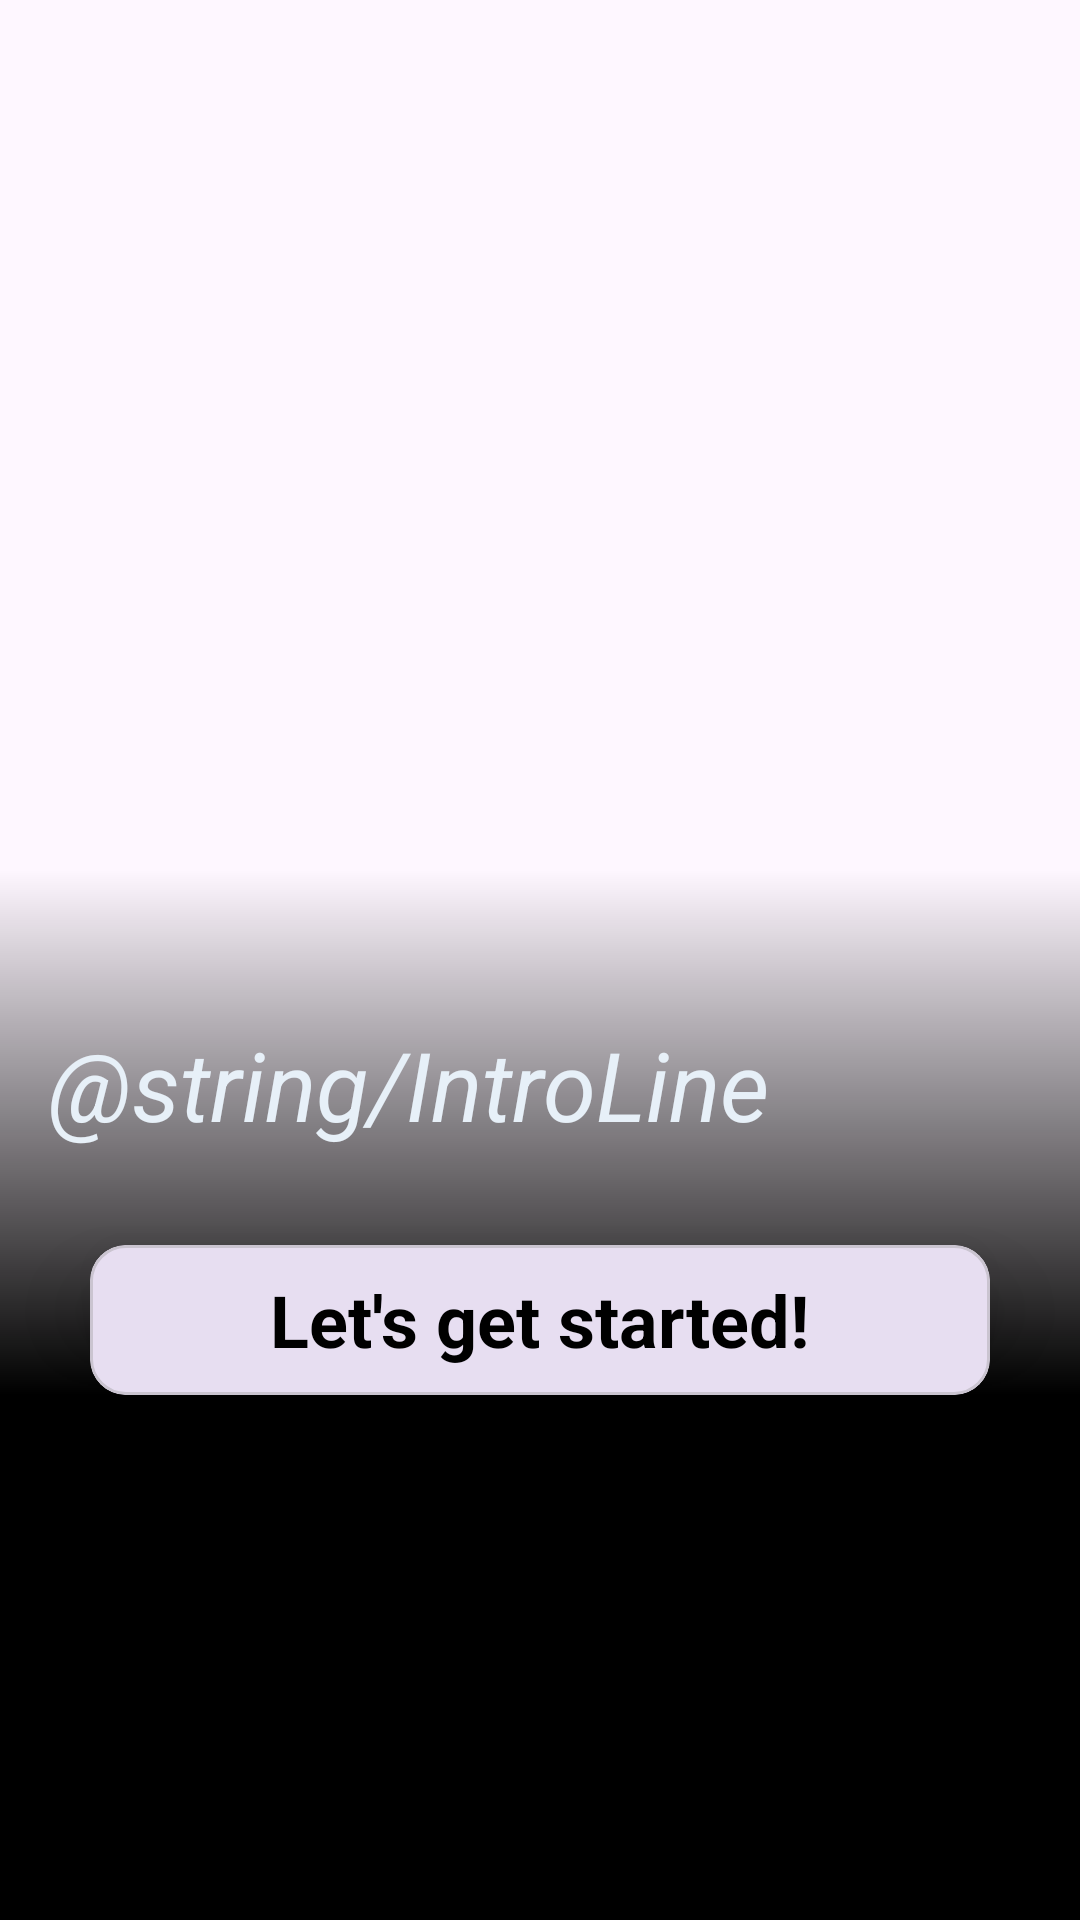

This screen was rendered from an Android layout file. Write that file and the resources it references.
<!-- AndroidManifest.xml: application theme Theme.HomeActivity -->
<!-- res/layout/activity_introduction.xml -->
<?xml version="1.0" encoding="utf-8"?>
<androidx.constraintlayout.widget.ConstraintLayout xmlns:android="http://schemas.android.com/apk/res/android"
    xmlns:app="http://schemas.android.com/apk/res-auto"
    xmlns:tools="http://schemas.android.com/tools"
    android:id="@+id/main"
    android:layout_width="match_parent"
    android:layout_height="match_parent"
    tools:context=".Activities.IntroductionActivity">

        <RelativeLayout
            android:layout_width="match_parent"
            android:layout_height="wrap_content"
            tools:ignore="MissingConstraints">

            <ImageView
                android:layout_width="match_parent"
                android:layout_height="match_parent"
                android:scaleType="centerCrop"
                android:src="@drawable/pizza">
            </ImageView>

            <View
                android:layout_width="match_parent"
                android:layout_height="350dp"
                android:layout_alignParentBottom="true"
                android:layout_marginBottom="66dp"
                android:background="@drawable/gradient_bg" />

        </RelativeLayout>

    <LinearLayout
        android:layout_width="match_parent"
        android:layout_height="300dp"
        app:layout_constraintBottom_toBottomOf="parent"
        app:layout_constraintEnd_toEndOf="parent"
        app:layout_constraintStart_toStartOf="parent"
        android:orientation="vertical">
        <TextView
            android:layout_width="match_parent"
            android:layout_height="wrap_content"
            android:text="@string/IntroLine"
            android:textColor="@color/neutral_primary_grey2"
            android:textSize="32sp"
            android:textStyle="italic"
            android:layout_marginStart="16dp">
        </TextView>
       <com.google.android.material.card.MaterialCardView
           android:id="@+id/started"
           android:layout_width="300dp"
           android:layout_height="50dp"
           android:layout_marginTop="32dp"
           android:layout_gravity="center"
           app:cardElevation="16dp"
           android:background="@color/white">
           <TextView
               android:layout_width="wrap_content"
               android:layout_height="wrap_content"
               android:text="Let's get started!"
               android:textStyle="bold"
               android:textColor="@color/black"
               android:layout_gravity="center"
               android:textSize="24dp">
           </TextView>
       </com.google.android.material.card.MaterialCardView>

    </LinearLayout>

</androidx.constraintlayout.widget.ConstraintLayout>
<!-- resources referenced by this layout -->
<resources>
  <color name="black">#FF000000</color>
  <color name="neutral_primary_grey2">#E7F0F8</color>
  <color name="white">#FFFFFFFF</color>
  <!-- drawable gradient_bg (drawable) -->
  <?xml version="1.0" encoding="utf-8"?>
  <layer-list xmlns:android="http://schemas.android.com/apk/res/android">
      <item>
          <shape android:shape="rectangle">
              <gradient
                  android:angle="270"
                  android:centerColor="@color/black"
                  android:endColor="@color/black"/>
          </shape>
      </item>
  </layer-list>
  <style name="Theme.HomeActivity" parent="Base.Theme.HomeActivity" />
  <style name="Base.Theme.HomeActivity" parent="Theme.Material3.DayNight.NoActionBar">
          
          
      </style>
</resources>
